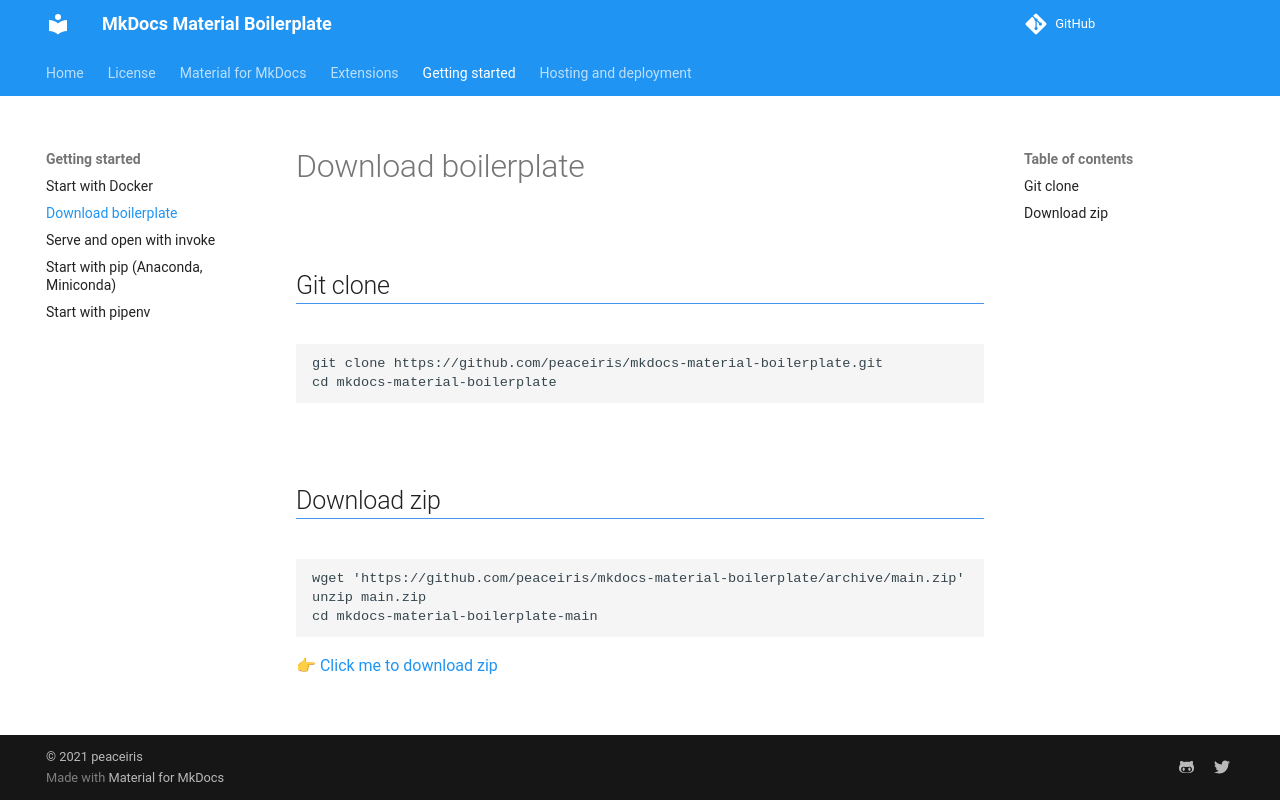

repository: disdi/static-page-template · page: getting-started/download-boilerplate/index.html · generator: mkdocs

# Download boilerplate



## Git clone

```sh
git clone https://github.com/peaceiris/mkdocs-material-boilerplate.git
cd mkdocs-material-boilerplate
```



## Download zip

```sh
wget 'https://github.com/peaceiris/mkdocs-material-boilerplate/archive/main.zip'
unzip main.zip
cd mkdocs-material-boilerplate-main
```

👉 [Click me to download zip](https://github.com/peaceiris/mkdocs-material-boilerplate/archive/main.zip)
